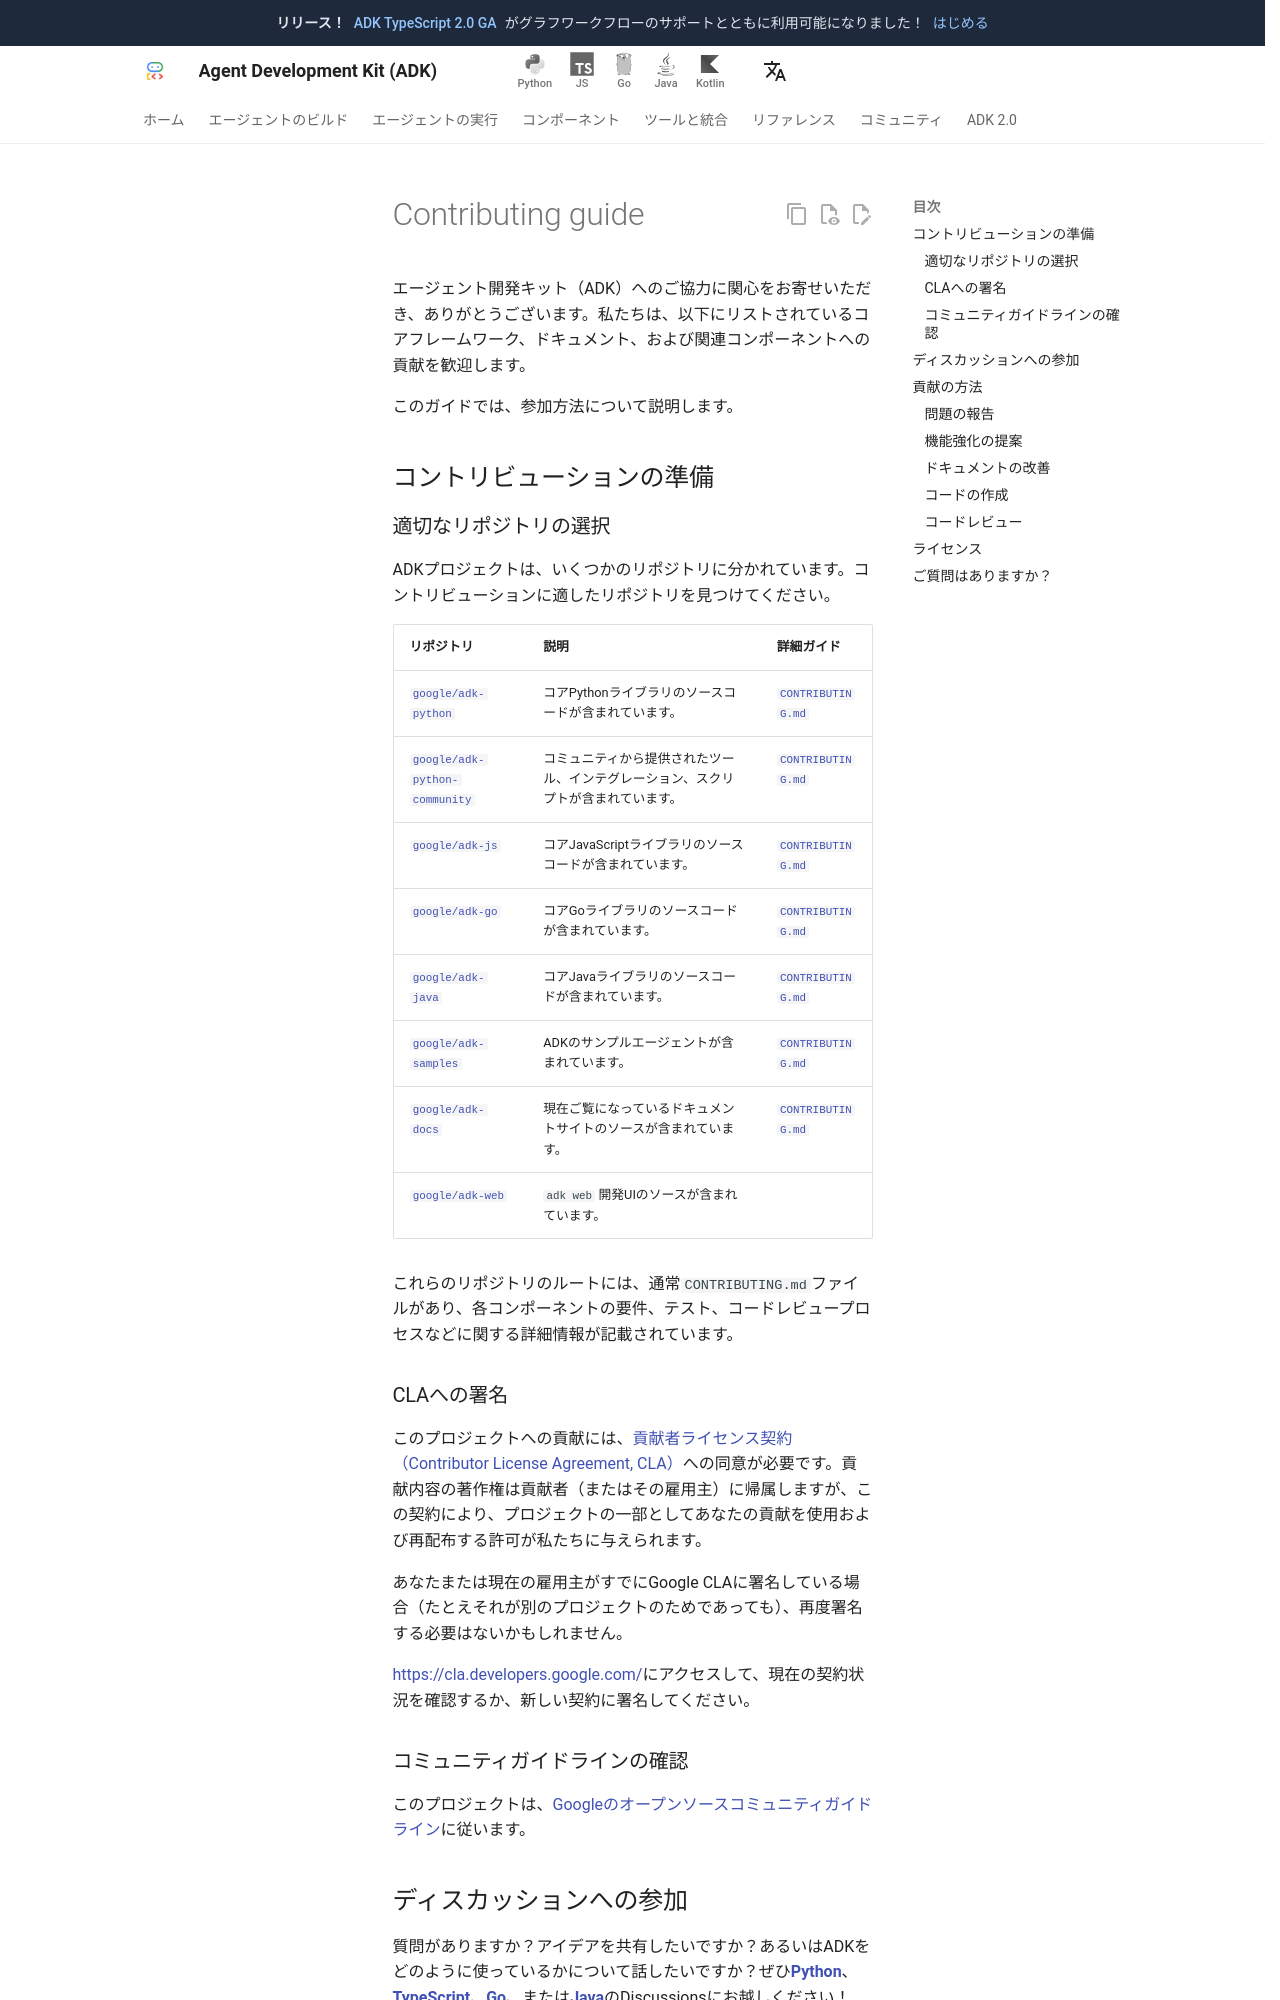

repository: adk-labs/adk-docs · page: ja/contributing-guide/index.html · generator: mkdocs

エージェント開発キット（ADK）へのご協力に関心をお寄せいただき、ありがとうございます。私たちは、以下にリストされているコアフレームワーク、ドキュメント、および関連コンポーネントへの貢献を歓迎します。

このガイドでは、参加方法について説明します。

## コントリビューションの準備

### 適切なリポジトリの選択

ADKプロジェクトは、いくつかのリポジトリに分かれています。コントリビューションに適したリポジトリを見つけてください。

リポジトリ | 説明 | 詳細ガイド
--- | --- | ---
[`google/adk-python`](https://github.com/google/adk-python) | コアPythonライブラリのソースコードが含まれています。 | [`CONTRIBUTING.md`](https://github.com/google/adk-python/blob/main/CONTRIBUTING.md)
[`google/adk-python-community`](https://github.com/google/adk-python-community) | コミュニティから提供されたツール、インテグレーション、スクリプトが含まれています。 | [`CONTRIBUTING.md`](https://github.com/google/adk-python-community/blob/main/CONTRIBUTING.md)
[`google/adk-js`](https://github.com/google/adk-js) | コアJavaScriptライブラリのソースコードが含まれています。 | [`CONTRIBUTING.md`](https://github.com/google/adk-js/blob/main/CONTRIBUTING.md)
[`google/adk-go`](https://github.com/google/adk-go) | コアGoライブラリのソースコードが含まれています。 | [`CONTRIBUTING.md`](https://github.com/google/adk-go/blob/main/CONTRIBUTING.md)
[`google/adk-java`](https://github.com/google/adk-java) | コアJavaライブラリのソースコードが含まれています。 | [`CONTRIBUTING.md`](https://github.com/google/adk-java/blob/main/CONTRIBUTING.md)
[`google/adk-samples`](https://github.com/google/adk-samples) | ADKのサンプルエージェントが含まれています。 | [`CONTRIBUTING.md`](https://github.com/google/adk-samples/blob/main/CONTRIBUTING.md)
[`google/adk-docs`](https://github.com/google/adk-docs) | 現在ご覧になっているドキュメントサイトのソースが含まれています。 | [`CONTRIBUTING.md`](https://github.com/google/blob/main/CONTRIBUTING.md)
[`google/adk-web`](https://github.com/google/adk-web) | `adk web` 開発UIのソースが含まれています。 |

これらのリポジトリのルートには、通常`CONTRIBUTING.md`ファイルがあり、各コンポーネントの要件、テスト、コードレビュープロセスなどに関する詳細情報が記載されています。

### CLAへの署名

このプロジェクトへの貢献には、[貢献者ライセンス契約（Contributor License Agreement, CLA）](https://cla.developers.google.com/about)への同意が必要です。貢献内容の著作権は貢献者（またはその雇用主）に帰属しますが、この契約により、プロジェクトの一部としてあなたの貢献を使用および再配布する許可が私たちに与えられます。

あなたまたは現在の雇用主がすでにGoogle CLAに署名している場合（たとえそれが別のプロジェクトのためであっても）、再度署名する必要はないかもしれません。

<https://cla.developers.google.com/>にアクセスして、現在の契約状況を確認するか、新しい契約に署名してください。

### コミュニティガイドラインの確認

このプロジェクトは、[Googleのオープンソースコミュニティガイドライン](https://opensource.google/conduct/)に従います。
